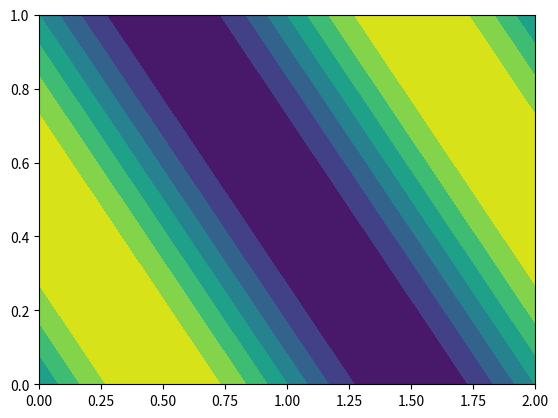

Recreate this plot in Python.
#!/usr/bin/env python3
# _*_ coding:utf-8 _*_
#      "
#    '':''
#   ___:____      |\/|
# ,'        `.    \  /
# |  O        \___/  |
# ~^~^~^~^~^~^~^~^~^~^

import numpy as np
import matplotlib.pyplot as plt


class Problem:
    """
    u_t = a * u_xx + f(x,t)
    """

    def __init__(self, domain, a=1, case=1) -> None:
        self.x_min, self.x_max, self.t_begin, self.t_end = domain
        self.a = a
        self.case = case

    def solution(self, x, t):
        if self.case == 0:
            return 1
        elif self.case == 1:
            return x * (1 - x) - 2 * t
        elif self.case == 2:
            return x**2 + t**2
        elif self.case == 3:
            return 10 * np.sin(np.pi * x) * np.sin(np.pi * t)
        elif self.case == 4:
            return np.sin(np.pi * (x + t))

    def f(self, x, t):
        if self.case == 0:
            return 0
        elif self.case == 1:
            return 0
        elif self.case == 2:
            return 2 * t - 2
        elif self.case == 3:
            return (
                10
                * np.pi
                * np.sin(np.pi * x)
                * (np.cos(np.pi * t) + self.a * np.pi * np.sin(np.pi * t))
            )
        elif self.case == 4:
            return np.pi * (
                np.cos(np.pi * (x + t)) + self.a * np.pi * (np.sin(np.pi * (x + t)))
            )

    def bc0(self, t):
        return self.solution(self.x_min, t)

    def bc1(self, t):
        return self.solution(self.x_max, t)

    def IC(self, x):
        return self.solution(x, self.t_begin)


if __name__ == "__main__":
    x = np.linspace(0, 2, 100)
    t = np.linspace(0, 1, 100)

    X, T = np.meshgrid(x, t)

    problem = Problem([0, 2, 0, 1], case=4)

    fig, ax = plt.subplots()
    ax.contourf(X, T, problem.solution(X, T))
    plt.show()
